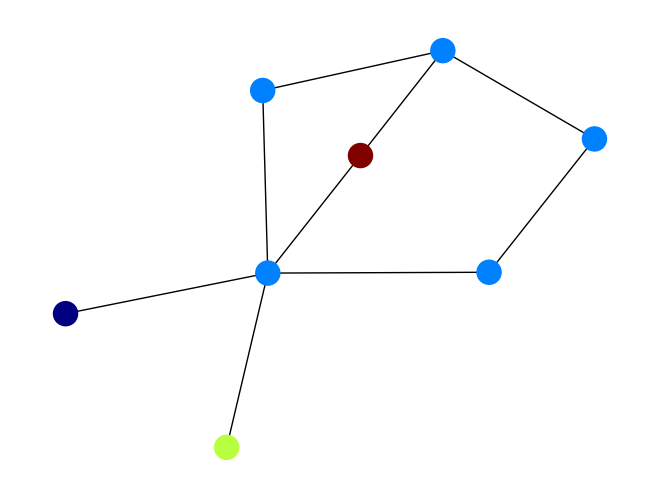

Generate this figure with matplotlib:
#encoding=utf-8

from __future__ import absolute_import as _absolute_import
from __future__ import division as _division
from __future__ import print_function as _print_function

__author__ = "turingli"
__date__ = "20181224"

import networkx as nx
import numpy as np
import matplotlib.pyplot as plt

G = nx.Graph()
G.add_edges_from(
    [('A', 'B'), ('A', 'C'), ('D', 'B'), ('E', 'C'), ('E', 'F'),
     ('B', 'H'), ('B', 'G'), ('B', 'F'), ('C', 'G')])

val_map = {'A': 1.0,
           'D': 0.5714285714285714,
           'H': 0.0}

values = [val_map.get(node, 0.25) for node in G.nodes()]

nx.draw(G, cmap=plt.get_cmap('jet'), node_color=values)
plt.show()
